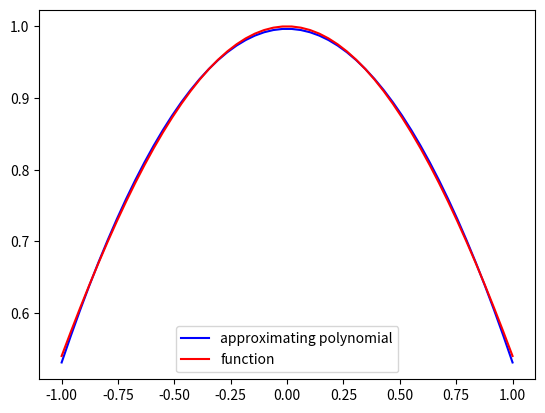

This chart was generated by the following Python code:
# -*- coding: utf-8 -*-
"""
Created on Wed Mar 13 15:31:34 2019

@author: UO258425
"""
import numpy as np
import matplotlib.pyplot as plt
from scipy.integrate import quad

def debug(A,b,p):
    print("\nCoefficient matrix")
    print(A)
    print("\nRight hand side matrix")
    print(b)
    print("\nSystem solution")
    print(p)  
    
    return

def approximate1(x,y,degree):
    #n = len(x)
    A = np.zeros((degree+1,degree+1))
    b = np.zeros(degree+1)
    #fill matrices
    for i in range(degree+1):
        for j in range(degree+1):
            A[i,j] = sum(x**(j+i))  
        b[i] = sum(x**i * y)
        
    #solve system
    p = np.linalg.solve(A,b)

    debug(A,b,p)
    
    return p[::-1]

def approximate2(f,a1,b1,degree):
    #n = len(x)
    A = np.zeros((degree+1,degree+1))
    b = np.zeros(degree+1)
    #fill matrices
    for i in range(degree+1):
        for j in range(degree+1):
            g = lambda x: x**(j+i)
            A[i,j] = quad(g,a1,b1)[0] 
        h = lambda x: x**i * f(x)
        b[i] =  quad(h,a1,b1)[0]
        
    #solve system
    p = np.linalg.solve(A,b)

    debug(A,b,p)
    
    return p[::-1]



###########################################################

f = lambda x: np.cos(x)

a1 = -1
b1 = 1
degree = 2

p = approximate2(f, a1, b1, degree)

xp = np.linspace(a1, b1)
yp = np.polyval(p,xp)
plt.plot(xp,yp,'b-', label='approximating polynomial')
plt.plot(xp,f(xp),'r-', label='function')
plt.legend();
plt.show()

Er = np.linalg.norm(yp-f(xp))/np.linalg.norm(f(xp))

print("The error is = ", Er)
